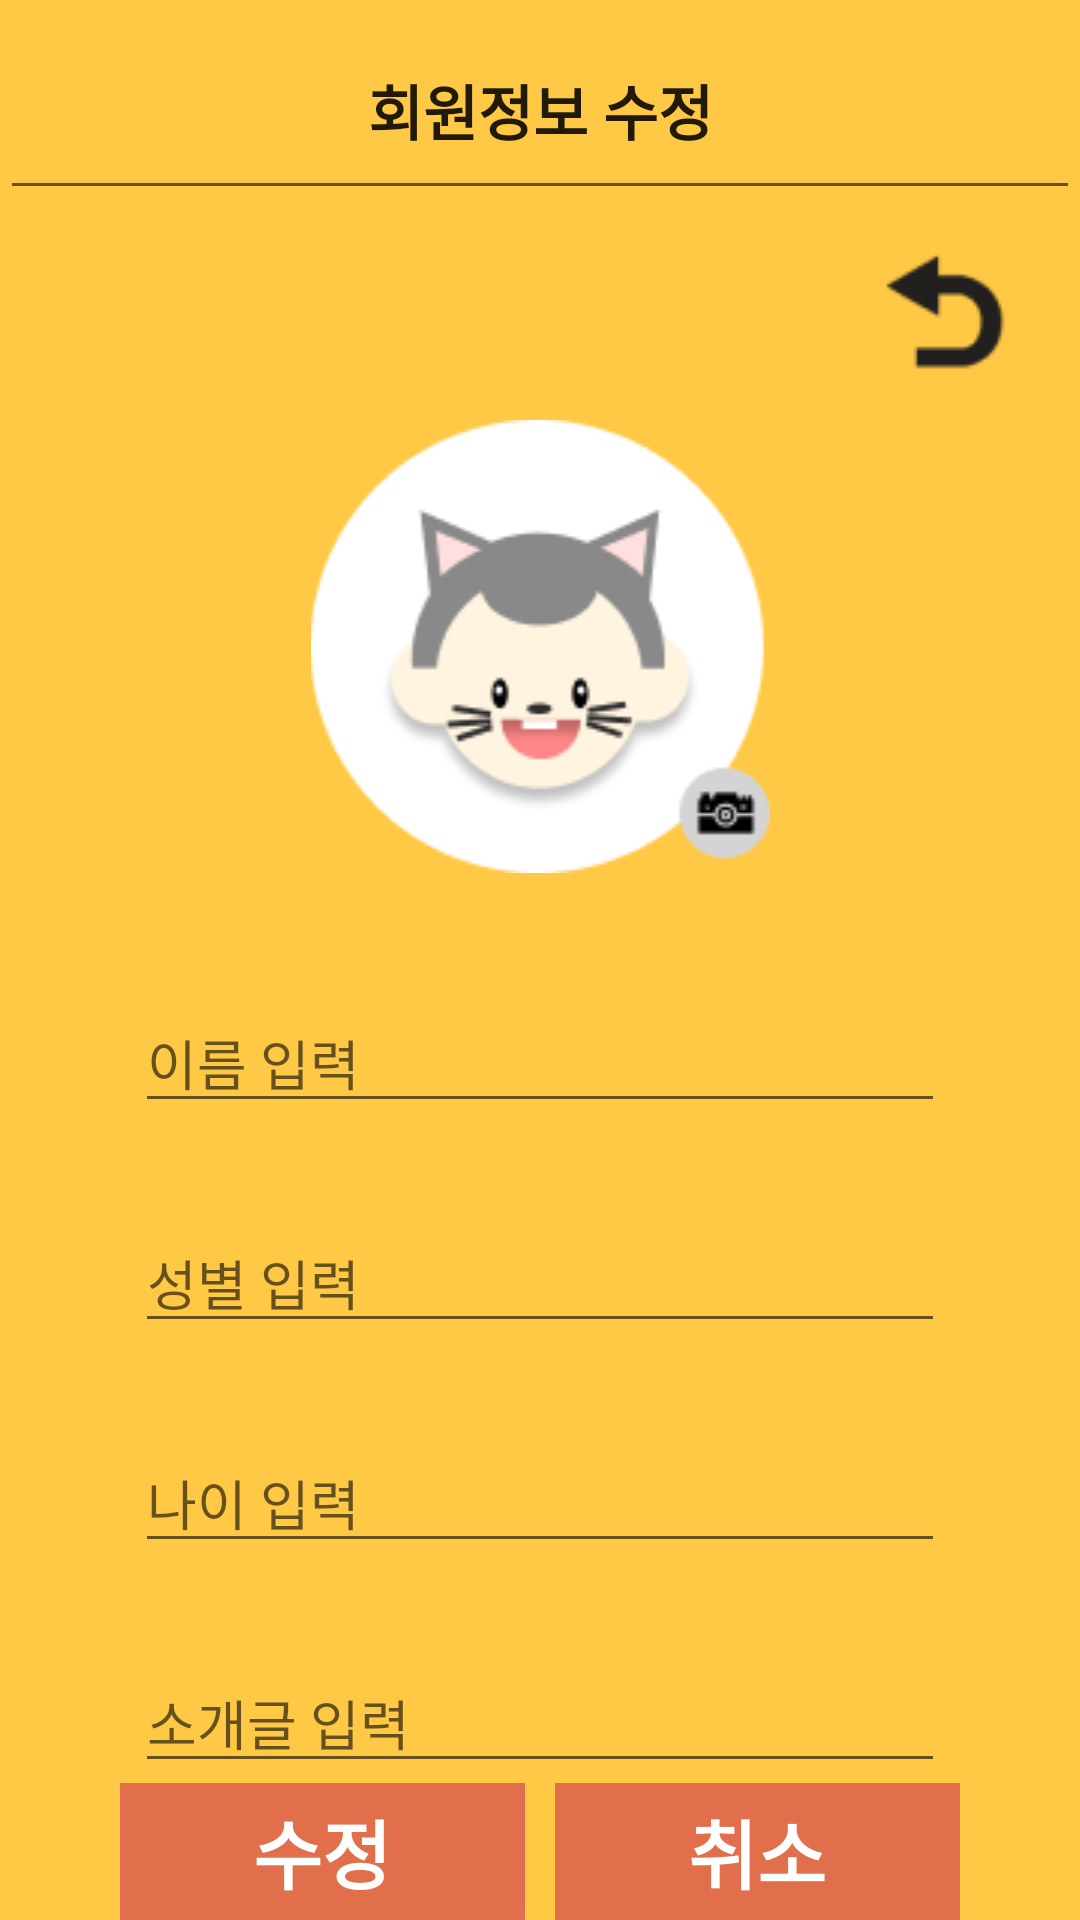

Reconstruct the res/layout file that produces this screen, plus the resources it refers to.
<!-- AndroidManifest.xml: application theme Theme.Hyojason_Project -->
<!-- res/layout/activity_mypage_setting.xml -->
<?xml version="1.0" encoding="utf-8"?>
<LinearLayout xmlns:android="http://schemas.android.com/apk/res/android"
    xmlns:tools="http://schemas.android.com/tools"
    android:orientation="vertical"
    android:layout_width="match_parent"
    android:layout_height="match_parent"
    android:background="@color/orange"
    tools:context=".MainActivity">
    <EditText
        android:layout_width="match_parent"
        android:layout_height="70dp"
        android:text="회원정보 수정"
        android:textStyle="bold"
        android:textSize="20sp"
        android:gravity="center"/>
    <ImageButton
        android:id="@+id/btn_setting_back"
        android:layout_width="50dp"
        android:layout_height="50dp"
        android:layout_gravity="right"
        android:layout_marginTop="10dp"
        android:background="@color/limpidity"
        android:layout_marginRight="20dp"
        android:layout_marginBottom="10dp"
        android:src="@drawable/back2_1"/>

    <LinearLayout
        android:layout_width="match_parent"
        android:layout_height="wrap_content"
        android:orientation="vertical">
        <ImageView
            android:id="@+id/change_img"
            android:layout_width="match_parent"
            android:layout_height="wrap_content"
            android:layout_gravity="center"
            android:src="@drawable/profileimage" />







    </LinearLayout>

    <EditText
        android:id="@+id/name_input"
        android:layout_width="270dp"
        android:layout_height="wrap_content"
        android:layout_gravity="center"
        android:layout_marginTop="40dp"
        android:hint="이름 입력" />
    <EditText
        android:id="@+id/gender_input"
        android:layout_width="270dp"
        android:layout_height="wrap_content"
        android:layout_gravity="center"
        android:layout_marginTop="30dp"
        android:hint="성별 입력" />
    <EditText
        android:id="@+id/age_input"
        android:layout_width="270dp"
        android:layout_height="wrap_content"
        android:layout_gravity="center"
        android:layout_marginTop="30dp"
        android:hint="나이 입력" />
    <EditText
        android:id="@+id/intro_id"
        android:layout_width="270dp"
        android:layout_height="wrap_content"
        android:layout_gravity="center"
        android:layout_marginTop="30dp"
        android:hint="소개글 입력" />
    <LinearLayout
        android:orientation="horizontal"
        android:layout_width="match_parent"
        android:layout_height="match_parent">

        <TextView
            android:id="@+id/btn_change"
            android:layout_width="20dp"
            android:layout_height="65dp"
            android:layout_gravity="center"
            android:layout_marginLeft="40dp"
            android:layout_marginRight="10dp"
            android:layout_weight="1"
            android:background="@drawable/btn_radius"
            android:gravity="center"
            android:text="수정"
            android:textColor="#ffffff"
            android:textSize="25sp"
            android:textStyle="bold" />

        <TextView
            android:id="@+id/btn_finish"
            android:layout_width="20dp"
            android:layout_height="65dp"
            android:layout_gravity="center"
            android:layout_marginRight="40dp"
            android:layout_weight="1"
            android:background="@drawable/btn_radius"
            android:gravity="center"
            android:text="취소"
            android:textColor="#ffffff"
            android:textSize="25sp"
            android:textStyle="bold" />
    </LinearLayout>
</LinearLayout>
<!-- resources referenced by this layout -->
<resources>
  <color name="limpidity">#00000000</color>
  <color name="orange">#FFC845</color>
  <!-- drawable back2_1: png bitmap (drawable-v24, 1391 bytes) -->
  <!-- drawable btn_radius (drawable-v24) -->
  <?xml version="1.0" encoding="utf-8"?>
  <shape xmlns:android="http://schemas.android.com/apk/res/android"
      android:shape="rectangle">
      <solid
          android:color="#E16F4B"/>
      <corners
          android:bottomLeftRadius="11dp"
          android:bottomRightRadius="11dp"
          android:topLeftRadius="11dp"
          android:topRightRadius="11dp"/>
  </shape>
  <!-- drawable img_choice: png bitmap (drawable, 1054 bytes) -->
  <!-- drawable profileimage: png bitmap (drawable-v24, 7873 bytes) -->
  <style name="Theme.Hyojason_Project" parent="Theme.AppCompat.Light.NoActionBar">
          
          <item name="colorPrimary">@color/purple_500</item>
          <item name="colorPrimaryVariant">@color/purple_700</item>
          <item name="colorOnPrimary">@color/white</item>
          
          <item name="colorSecondary">@color/teal_200</item>
          <item name="colorSecondaryVariant">@color/teal_700</item>
          <item name="colorOnSecondary">@color/black</item>
          
          <item name="android:statusBarColor" tools:targetApi="l">?attr/colorPrimaryVariant</item>
          
          <item name="windowActionBar">false</item>
          <item name="windowNoTitle">true</item>
      </style>
  <color name="purple_500">#FF6200EE</color>
  <color name="purple_700">#FF3700B3</color>
  <color name="white">#FFFFFFFF</color>
  <color name="teal_200">#FF03DAC5</color>
  <color name="teal_700">#FF018786</color>
  <color name="black">#FF000000</color>
</resources>
